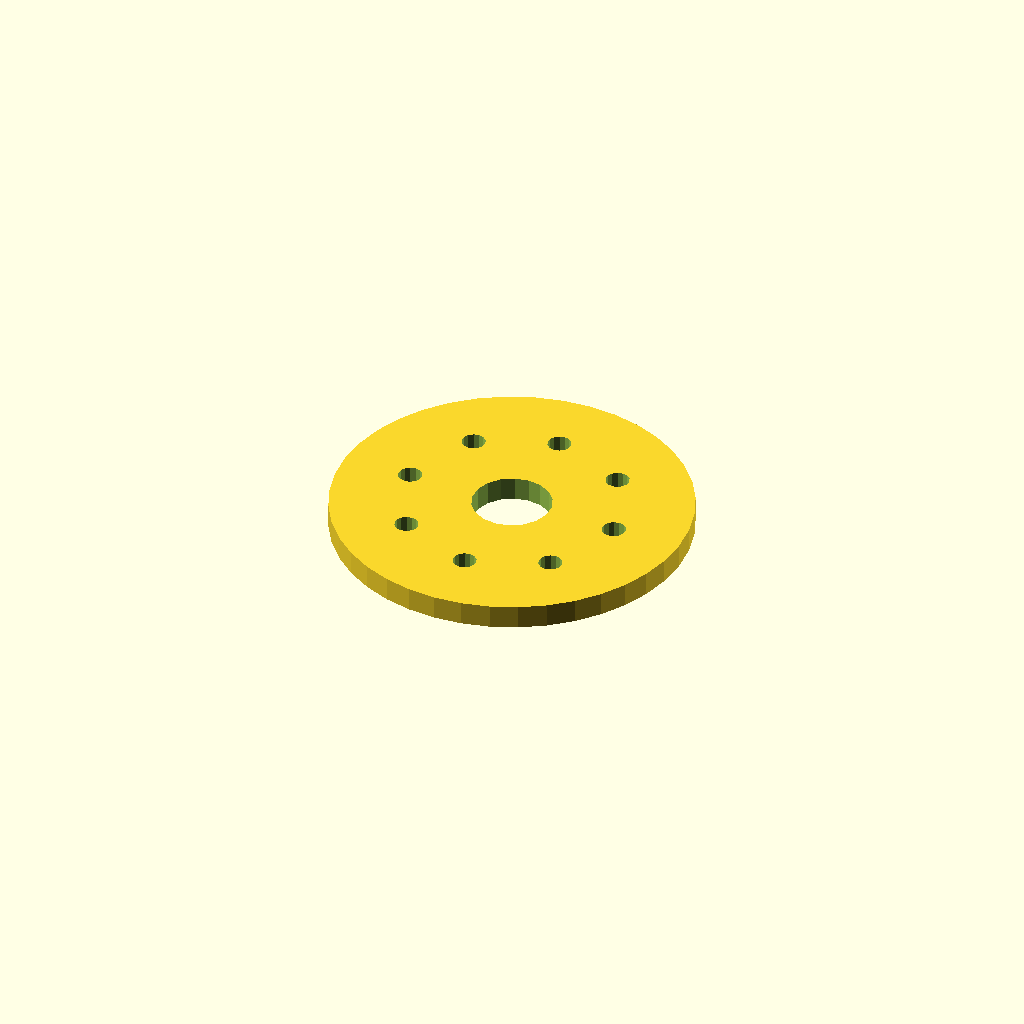
Cell 1 — every parameter at its default value.
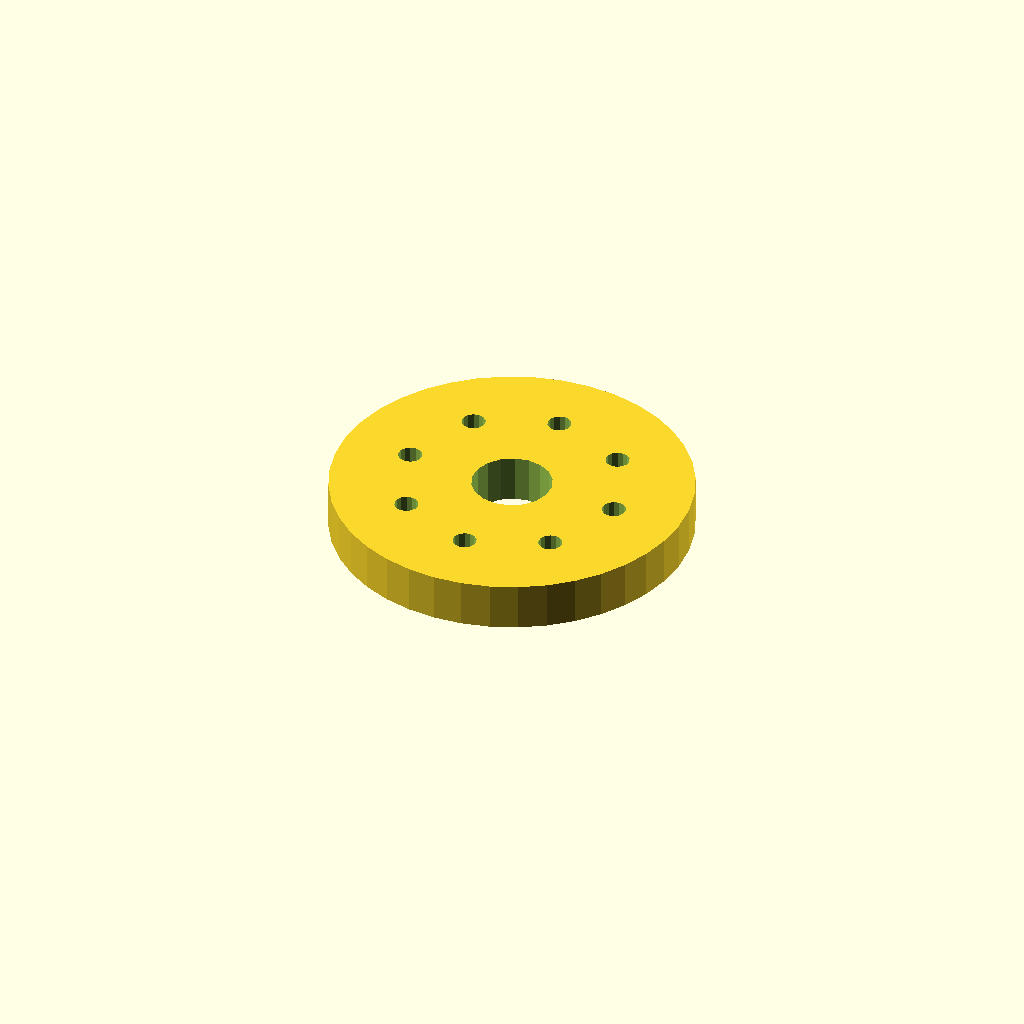
Cell 2 — plate_t set to 12, the other parameters unchanged.
All cells are drawn from one camera (rotation 55°, 0°, 25°, orthographic, colour scheme Cornfield), so only the parameter changes between them.
OpenSCAD source file optional_data/data/sketch4/spacerplates/part_0101.scad:
$fn = 32;

// ----------------------------------------------------------------------
// Spacer plate: round flange R45, 8 bolts
// ----------------------------------------------------------------------

// --- parameters (mm) ---
bore_r = 10;              // centre bore radius
bolt_r = 3;               // bolt hole radius
plate_t = 6;              // plate thickness, Z (extrusion height)
flange_r = 45;            // flange radius
n_bolt = 8;               // bolt hole count
ring_r = 27.5;            // bolt circle radius
fit_tol = 0.02;           // declared fit tolerance (prompt contract)
free_tol = 0.2;           // declared free tolerance (prompt contract)

profile = [[90, 45], [89.446, 52.04], [87.798, 58.906], [85.095, 65.43], [81.406, 71.45], [76.82, 76.82], [71.45, 81.406], [65.43, 85.095], [58.906, 87.798], [52.04, 89.446], [45, 90], [37.96, 89.446], [31.094, 87.798], [24.57, 85.095], [18.55, 81.406], [13.18, 76.82], [8.594, 71.45], [4.905, 65.43], [2.202, 58.906], [0.554, 52.04], [0, 45], [0.554, 37.96], [2.202, 31.094], [4.905, 24.57], [8.594, 18.55], [13.18, 13.18], [18.55, 8.594], [24.57, 4.905], [31.094, 2.202], [37.96, 0.554], [45, 0], [52.04, 0.554], [58.906, 2.202], [65.43, 4.905], [71.45, 8.594], [76.82, 13.18], [81.406, 18.55], [85.095, 24.57], [87.798, 31.094], [89.446, 37.96]];  // primary outline, 40 points, counter clockwise
void_1 = [[54.816, 46.908], [53.572, 50.15], [51.293, 52.771], [48.256, 54.455], [44.825, 54.998], [41.416, 54.336], [38.439, 52.547], [36.254, 49.848], [35.123, 46.564], [35.184, 43.092], [36.428, 39.85], [38.707, 37.229], [41.744, 35.545], [45.175, 35.002], [48.584, 35.664], [51.561, 37.453], [53.746, 40.152], [54.877, 43.436]];  // centre bore, 18 points
void_2 = [[75.445, 45.572], [74.905, 46.793], [73.889, 47.659], [72.597, 47.998], [71.287, 47.744], [70.216, 46.945], [69.598, 45.762], [69.555, 44.428], [70.095, 43.207], [71.111, 42.341], [72.403, 42.002], [73.713, 42.256], [74.784, 43.055], [75.402, 44.238]];  // bolt hole 1, 14 points
void_3 = [[67.39, 65.018], [66.85, 66.239], [65.834, 67.105], [64.543, 67.444], [63.232, 67.189], [62.162, 66.391], [61.544, 65.207], [61.501, 63.873], [62.041, 62.652], [63.057, 61.786], [64.348, 61.447], [65.659, 61.702], [66.729, 62.5], [67.347, 63.683]];  // bolt hole 2, 14 points
void_4 = [[47.945, 73.072], [47.405, 74.293], [46.389, 75.159], [45.097, 75.498], [43.787, 75.244], [42.716, 74.445], [42.098, 73.262], [42.055, 71.928], [42.595, 70.707], [43.611, 69.841], [44.903, 69.502], [46.213, 69.756], [47.284, 70.555], [47.902, 71.738]];  // bolt hole 3, 14 points
void_5 = [[28.499, 65.018], [27.959, 66.239], [26.943, 67.105], [25.652, 67.444], [24.341, 67.189], [23.271, 66.391], [22.653, 65.207], [22.61, 63.873], [23.15, 62.652], [24.166, 61.786], [25.457, 61.447], [26.768, 61.702], [27.838, 62.5], [28.456, 63.683]];  // bolt hole 4, 14 points
void_6 = [[20.445, 45.572], [19.905, 46.793], [18.889, 47.659], [17.597, 47.998], [16.287, 47.744], [15.216, 46.945], [14.598, 45.762], [14.555, 44.428], [15.095, 43.207], [16.111, 42.341], [17.403, 42.002], [18.713, 42.256], [19.784, 43.055], [20.402, 44.238]];  // bolt hole 5, 14 points
void_7 = [[28.499, 26.127], [27.959, 27.348], [26.943, 28.214], [25.652, 28.553], [24.341, 28.298], [23.271, 27.5], [22.653, 26.317], [22.61, 24.982], [23.15, 23.761], [24.166, 22.895], [25.457, 22.556], [26.768, 22.811], [27.838, 23.609], [28.456, 24.793]];  // bolt hole 6, 14 points
void_8 = [[47.945, 18.072], [47.405, 19.293], [46.389, 20.159], [45.097, 20.498], [43.787, 20.244], [42.716, 19.445], [42.098, 18.262], [42.055, 16.928], [42.595, 15.707], [43.611, 14.841], [44.903, 14.502], [46.213, 14.756], [47.284, 15.555], [47.902, 16.738]];  // bolt hole 7, 14 points
void_9 = [[67.39, 26.127], [66.85, 27.348], [65.834, 28.214], [64.543, 28.553], [63.232, 28.298], [62.162, 27.5], [61.544, 26.317], [61.501, 24.982], [62.041, 23.761], [63.057, 22.895], [64.348, 22.556], [65.659, 22.811], [66.729, 23.609], [67.347, 24.793]];  // bolt hole 8, 14 points

// --- the one profile operation ---
difference() {
  linear_extrude(height = plate_t) polygon(points = profile);
  translate([0, 0, -1])
    linear_extrude(height = plate_t + 2) polygon(points = void_1);
  translate([0, 0, -1])
    linear_extrude(height = plate_t + 2) polygon(points = void_2);
  translate([0, 0, -1])
    linear_extrude(height = plate_t + 2) polygon(points = void_3);
  translate([0, 0, -1])
    linear_extrude(height = plate_t + 2) polygon(points = void_4);
  translate([0, 0, -1])
    linear_extrude(height = plate_t + 2) polygon(points = void_5);
  translate([0, 0, -1])
    linear_extrude(height = plate_t + 2) polygon(points = void_6);
  translate([0, 0, -1])
    linear_extrude(height = plate_t + 2) polygon(points = void_7);
  translate([0, 0, -1])
    linear_extrude(height = plate_t + 2) polygon(points = void_8);
  translate([0, 0, -1])
    linear_extrude(height = plate_t + 2) polygon(points = void_9);
}
Customizer parameters (derived from the source; name, type, default, range or options):
bore_r: number, default 10
bolt_r: number, default 3
plate_t: number, default 6
flange_r: number, default 45
n_bolt: number, default 8
ring_r: number, default 27.5
fit_tol: number, default 0.02
free_tol: number, default 0.2
